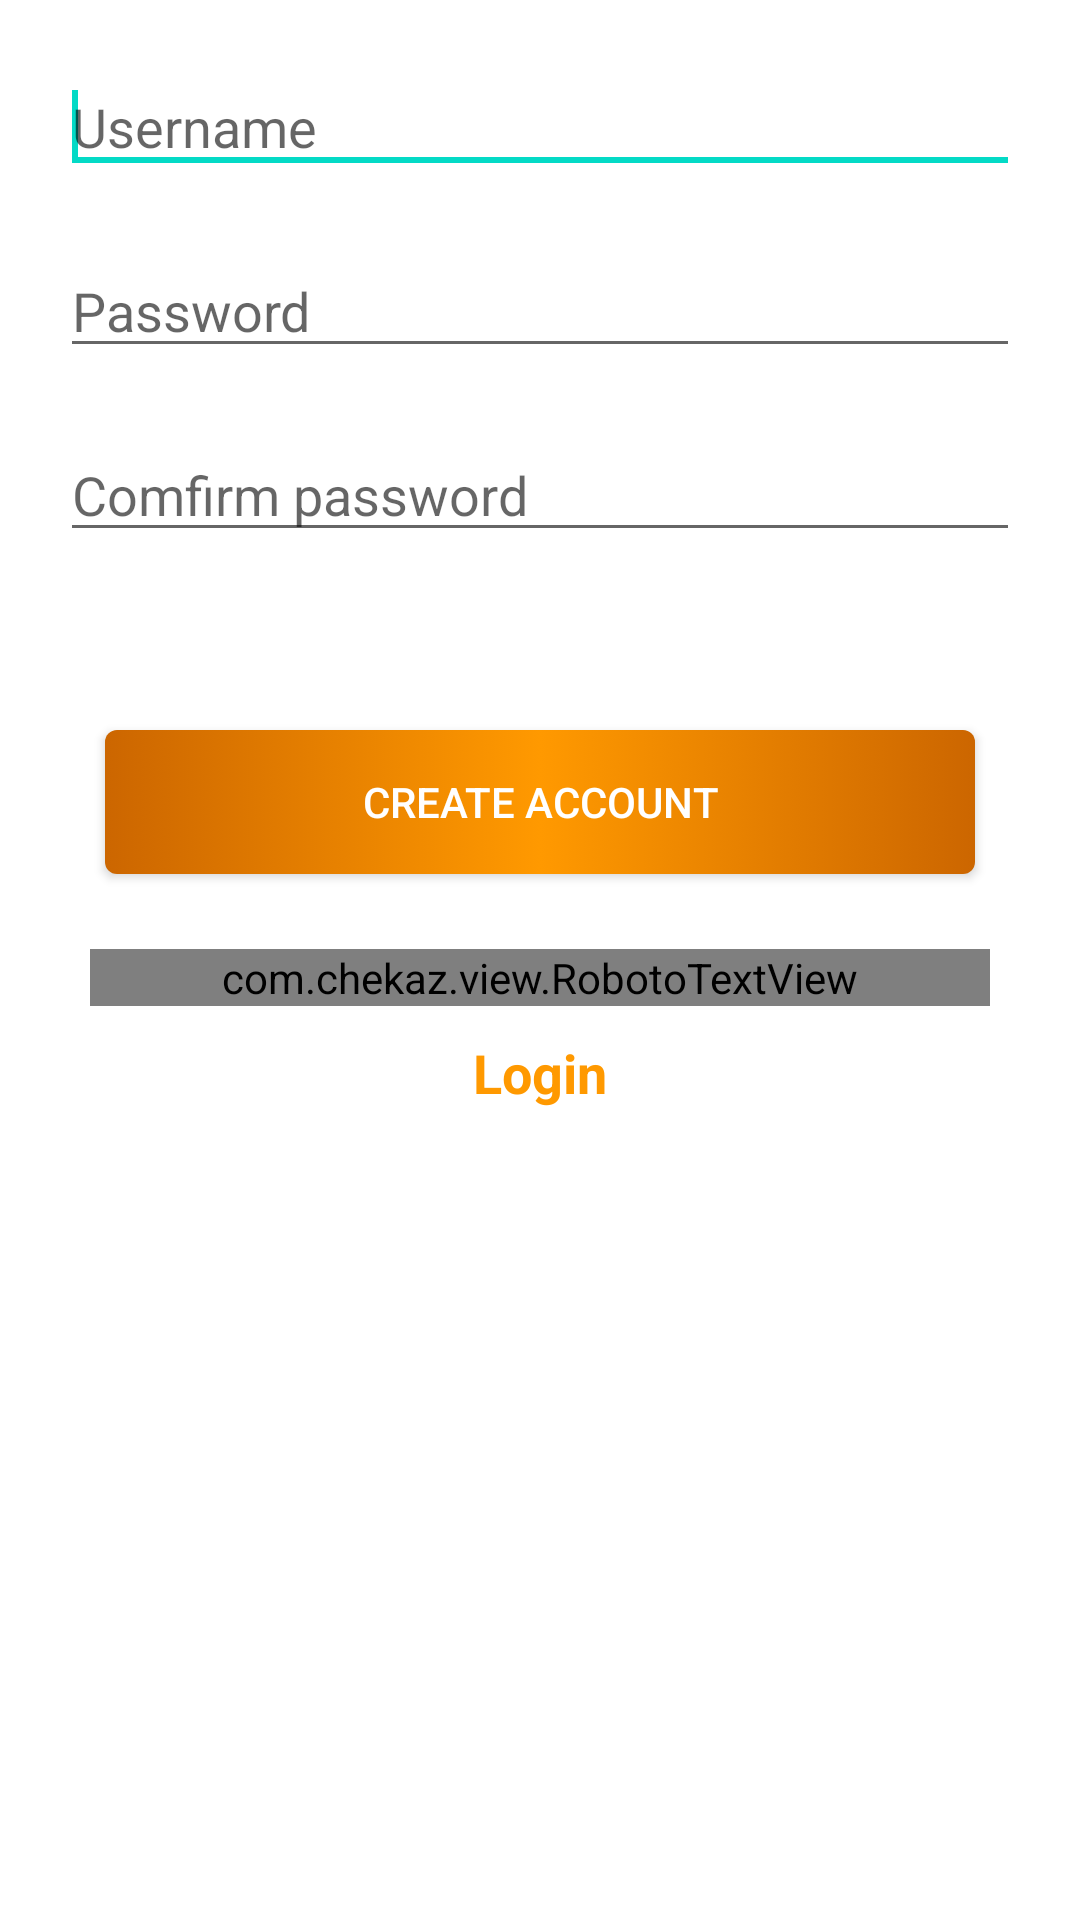

Write the Android layout XML for this screen, with the resource values it uses.
<!-- AndroidManifest.xml: fallback theme Theme.MaterialComponents.DayNight.NoActionBar -->
<!-- res/layout/act_create_account.xml -->
<ScrollView
   		xmlns:android="http://schemas.android.com/apk/res/android"
   		xmlns:tools="http://schemas.android.com/tools"
           android:id="@+id/scrollView1"
           android:layout_width="match_parent"            
           android:layout_height="match_parent"		        
        android:background="#ffffff">    
        
		    <LinearLayout 
		        android:id="@+id/llContent"
		        android:layout_width="match_parent"
		        android:layout_height="wrap_content"
		        android:layout_margin="10dp"		       
		        android:orientation="vertical"
		        android:background="#ffffff">

		        <EditText
		            android:id="@+id/txtUsername"
		            android:layout_width="match_parent"
		            android:layout_margin="10dp"
		            android:layout_height="wrap_content"
		            android:ems="12"
		            android:hint="@string/actCreateAccount_txtUsername" >

		            <requestFocus />
		        </EditText>
		        
		        <EditText
		            android:id="@+id/txtPassword"
		            android:layout_width="match_parent"
		            android:layout_margin="10dp"
		            android:layout_height="wrap_content"
		            android:ems="12"
		            android:inputType="textPassword"
		            android:hint="@string/actCreateAccount_txtPassword" >

		        </EditText>
		        
		        <EditText
		            android:id="@+id/txtConfirmPassword"
		            android:layout_width="match_parent"
		            android:layout_margin="10dp"
		            android:layout_height="wrap_content"
		            android:ems="12"
		            android:inputType="textPassword"
		            android:hint="@string/actCreateAccount_txtConfirmPassword" >

		        </EditText>
		        
		        <TextView
		            android:id="@+id/txtError"
		            android:layout_width="match_parent"            
		            android:layout_height="wrap_content"
		            android:text=""
		            android:textColor="#cc0000" 		            
		            android:layout_marginRight="20dp"
		            android:layout_marginLeft="20dp"		            
		            android:textAppearance="?android:attr/textAppearanceMedium" />
		        
		        <Button
		            android:id="@+id/btnCreateAccount"
		            android:layout_width="match_parent"
		            android:layout_height="wrap_content"
		            android:layout_margin="25dp"
		            android:onClick="createAccount"
		            android:text="@string/actCreateAccount_txtCreateAccount"		           
		            android:textColor="#ffffff" 
		            android:background="@drawable/btn_orange"/>
		        
		        <com.chekaz.view.RobotoTextView
		            android:id="@+id/txtAlready"
		            android:layout_width="match_parent"            
		            android:layout_height="wrap_content"
		            android:text="@string/actStartup_txtAlready"
		            android:textColor="#555555" 
		            android:gravity="center"
		            android:layout_marginRight="20dp"
		            android:layout_marginLeft="20dp"		            
		            android:textAppearance="?android:attr/textAppearanceMedium" />
		        
		        <TextView
		            android:id="@+id/txtLogin"
		            android:layout_width="match_parent"            
		            android:layout_height="wrap_content"
		            android:text="@string/actStartup_txtLogin"
		            android:textColor="#ff9900" 
		            android:gravity="center"
		            android:onClick="login"
		            android:clickable="true"
		            android:layout_marginBottom="30dp"
		            android:layout_marginRight="30dp"
		            android:layout_marginLeft="30dp"
		            android:layout_marginTop="10dp"
		            android:textStyle="bold"
		            android:textAppearance="?android:attr/textAppearanceMedium" />
		        
		    </LinearLayout>
	
 </ScrollView>
<!-- resources referenced by this layout -->
<resources>
  <!-- drawable btn_orange (drawable) -->
  <?xml version="1.0" encoding="utf-8" ?>
  <selector xmlns:android="http://schemas.android.com/apk/res/android">
    <item android:state_pressed="true" >
      <shape>
        <solid
            android:color="#ff9900" />
        
        <corners
            android:radius="4dp" />
        <padding
            android:left="10dp"
            android:top="10dp"
            android:right="10dp"
            android:bottom="10dp" />
      </shape>
    </item>
    
    <item android:state_enabled="false" >
      <shape>
        <solid
            android:color="#cccccc" />
        
        <corners
            android:radius="4dp" />
        <padding
            android:left="10dp"
            android:top="10dp"
            android:right="10dp"
            android:bottom="10dp" />
      </shape>
    </item>
    
    <item>
      <shape>
        <gradient
            android:startColor="#cc6600"
            android:centerColor="#ff9900"
            android:endColor="#cc6600"                   
            android:angle="180" />
       
        <corners
            android:radius="4dp" />
        <padding
            android:left="10dp"
            android:top="10dp"
            android:right="10dp"
            android:bottom="10dp" />
      </shape>
    </item>
  </selector>
  <string name="actCreateAccount_txtConfirmPassword">Comfirm password</string>
  <string name="actCreateAccount_txtCreateAccount"> Create Account</string>
  <string name="actCreateAccount_txtPassword">Password</string>
  <string name="actCreateAccount_txtUsername">Username</string>
  <string name="actStartup_txtAlready">Already have an account?</string>
  <string name="actStartup_txtLogin"> Login</string>
</resources>
